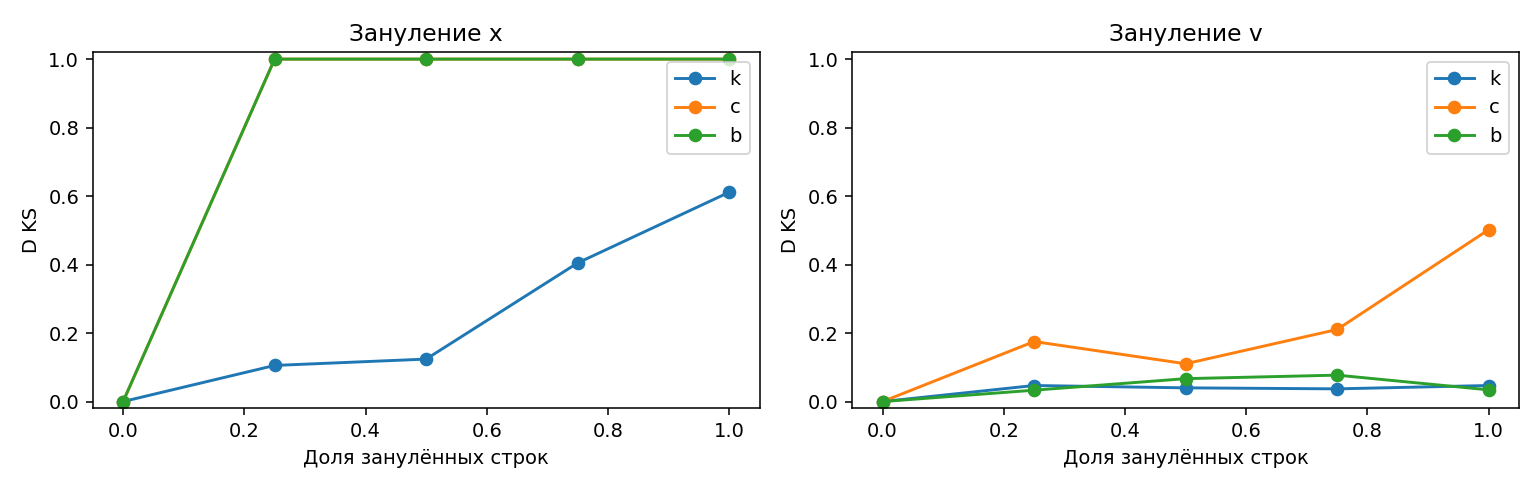

The table this chart was drawn from, first rows:
variable, fraction, parameter, D
x, 0.0, k, 0.0
x, 0.0, c, 0.0
x, 0.0, b, 0.0
x, 0.25, k, 0.1055
x, 0.25, c, 1.0
x, 0.25, b, 1.0
x, 0.5, k, 0.124
x, 0.5, c, 1.0
x, 0.5, b, 1.0
x, 0.75, k, 0.4048
x, 0.75, c, 1.0
x, 0.75, b, 1.0
x, 1.0, k, 0.6113
x, 1.0, c, 1.0
x, 1.0, b, 1.0
v, 0.0, k, 0.0
v, 0.0, c, 0.0
v, 0.0, b, 0.0
v, 0.25, k, 0.04688
v, 0.25, c, 0.1753
v, 0.25, b, 0.0332
v, 0.5, k, 0.04004
v, 0.5, c, 0.1104
v, 0.5, b, 0.06689
v, 0.75, k, 0.03711
v, 0.75, c, 0.2104
v, 0.75, b, 0.07715
v, 1.0, k, 0.04688
v, 1.0, c, 0.502
v, 1.0, b, 0.03418
